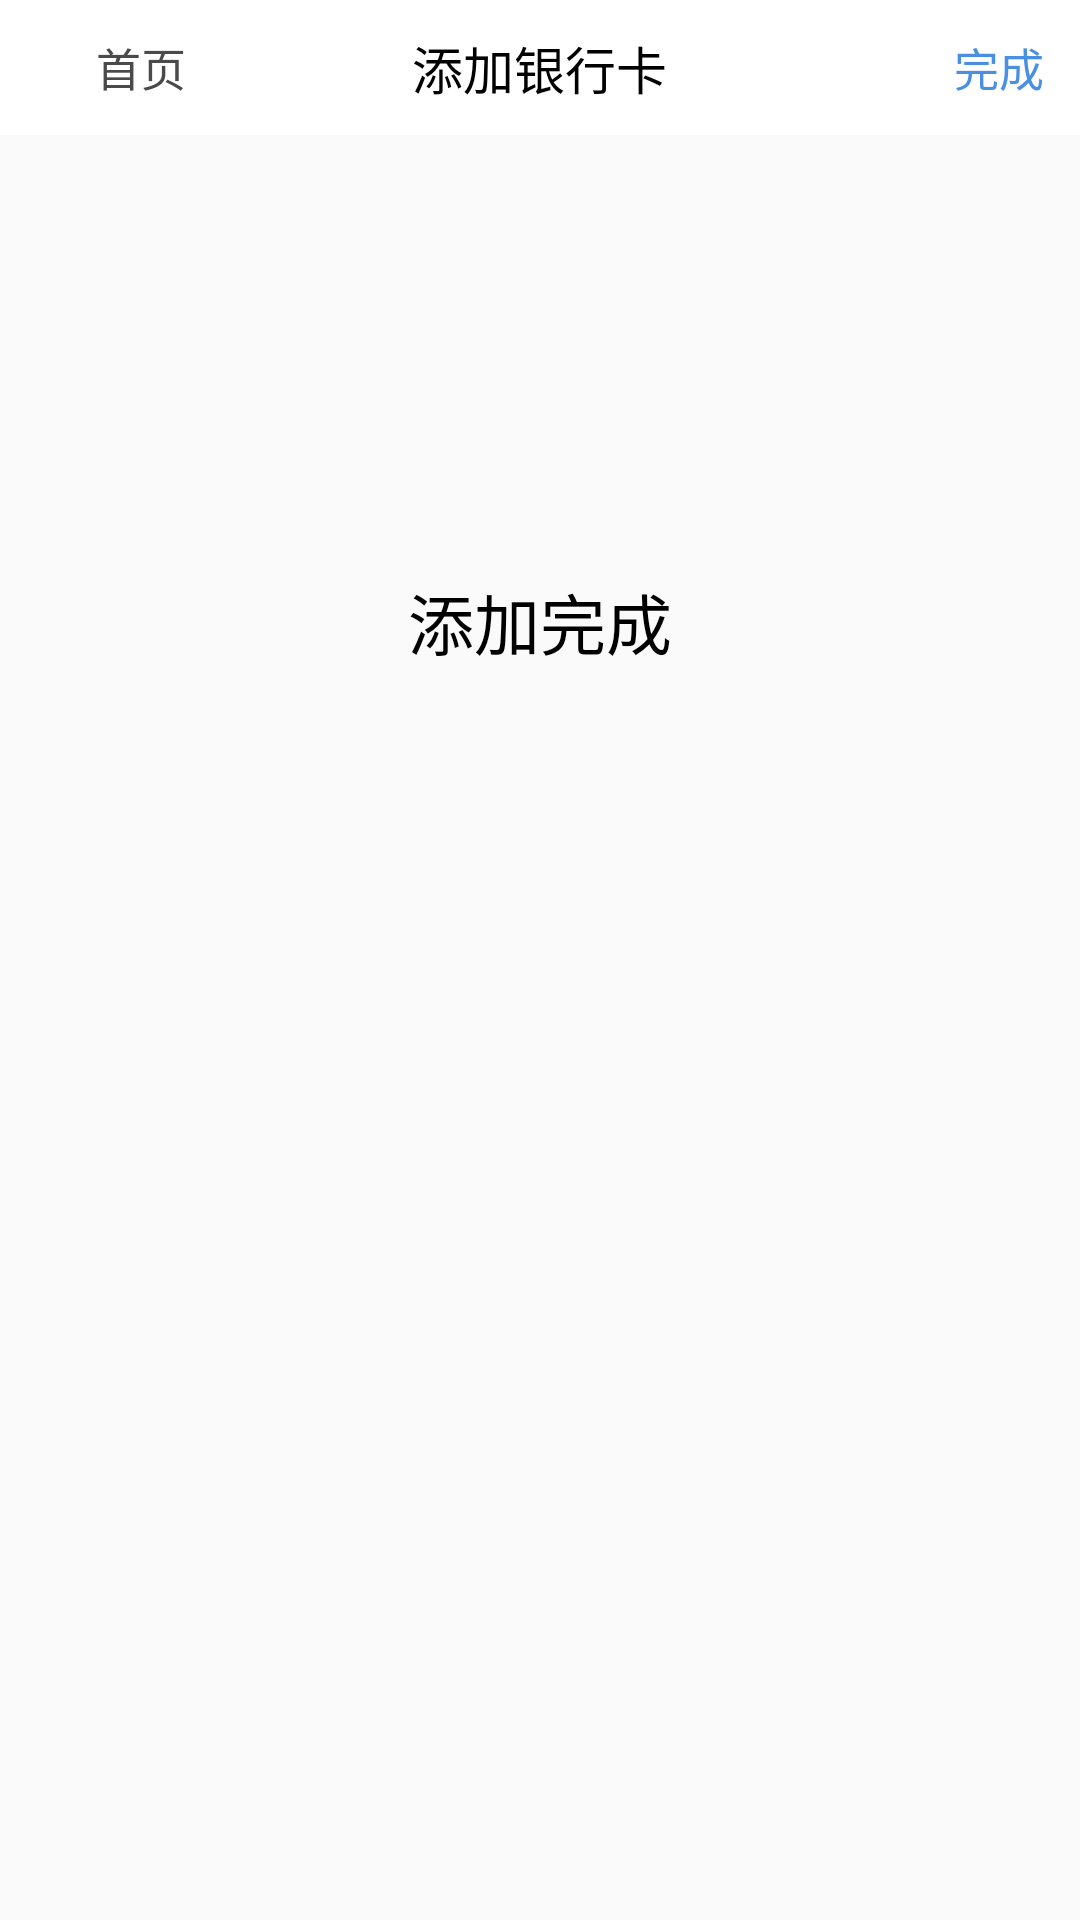

This screen was rendered from an Android layout file. Write that file and the resources it references.
<!-- AndroidManifest.xml: application theme AppTheme -->
<!-- res/layout/activity_verification_code_success.xml -->
<?xml version="1.0" encoding="utf-8"?>
<LinearLayout
    xmlns:android="http://schemas.android.com/apk/res/android"
    android:layout_width="match_parent"
    android:layout_height="match_parent"
    android:fitsSystemWindows="true"
    android:orientation="vertical">

    <RelativeLayout
        android:layout_width="match_parent"
        android:layout_height="45dp"
        android:background="@color/white"
       >

        <ImageView
            android:layout_centerVertical="true"
            android:id="@+id/iv_back"
            android:layout_width="9dp"
            android:layout_height="15dp"
            android:layout_marginStart="15dp"/>

        <TextView
            android:layout_centerVertical="true"
            android:id="@+id/tv_back_title"
            android:layout_width="wrap_content"
            android:layout_height="wrap_content"
            android:layout_marginStart="8dp"
            android:layout_toEndOf="@+id/iv_back"
            android:text="@string/title_home_bank"
            android:textColor="#4A4A4A"
            android:textSize="15sp"/>


        <TextView
            android:layout_centerVertical="true"
            android:id="@+id/tv_title"
            android:layout_width="wrap_content"
            android:layout_height="wrap_content"
            android:layout_centerHorizontal="true"
            android:text="@string/add_my_bank"
            android:textColor="@color/black"
            android:textSize="17sp"/>


        <TextView
            android:layout_centerVertical="true"
            android:id="@+id/tv_success"
            android:layout_width="wrap_content"
            android:layout_height="wrap_content"
            android:layout_alignParentEnd="true"
            android:layout_marginEnd="@dimen/len_12"
            android:text="@string/success"
            android:textColor="#4A90E2"
            android:textSize="15sp"/>

    </RelativeLayout>

    <ImageView
        android:layout_width="130dp"
        android:layout_height="130dp"
        android:layout_gravity="center"
        android:layout_marginTop="@dimen/len_16"/>

    <TextView
        android:layout_width="wrap_content"
        android:layout_height="wrap_content"
        android:layout_gravity="center"
        android:text="@string/add_success"
        android:textColor="@color/black"
        android:textSize="@dimen/font_22"/>


</LinearLayout>
<!-- resources referenced by this layout -->
<resources>
  <color name="black">#000000</color>
  <color name="white">#ffffff</color>
  <dimen name="font_22">22sp</dimen>
  <dimen name="len_12">12dp</dimen>
  <dimen name="len_16">16dp</dimen>
  <string name="add_my_bank">添加银行卡</string>
  <string name="add_success">添加完成</string>
  <string name="success">完成</string>
  <string name="title_home_bank">首页</string>
  <style name="AppTheme" parent="Theme.AppCompat.Light.NoActionBar">
          
          <item name="colorPrimary">@color/colorPrimary</item>
          <item name="colorPrimaryDark">@color/colorPrimaryDark</item>
          <item name="colorAccent">@color/colorAccent</item>
      </style>
  <color name="colorPrimary">#31373d</color>
  <color name="colorPrimaryDark">#31373d</color>
  <color name="colorAccent">#1572fc</color>
</resources>
